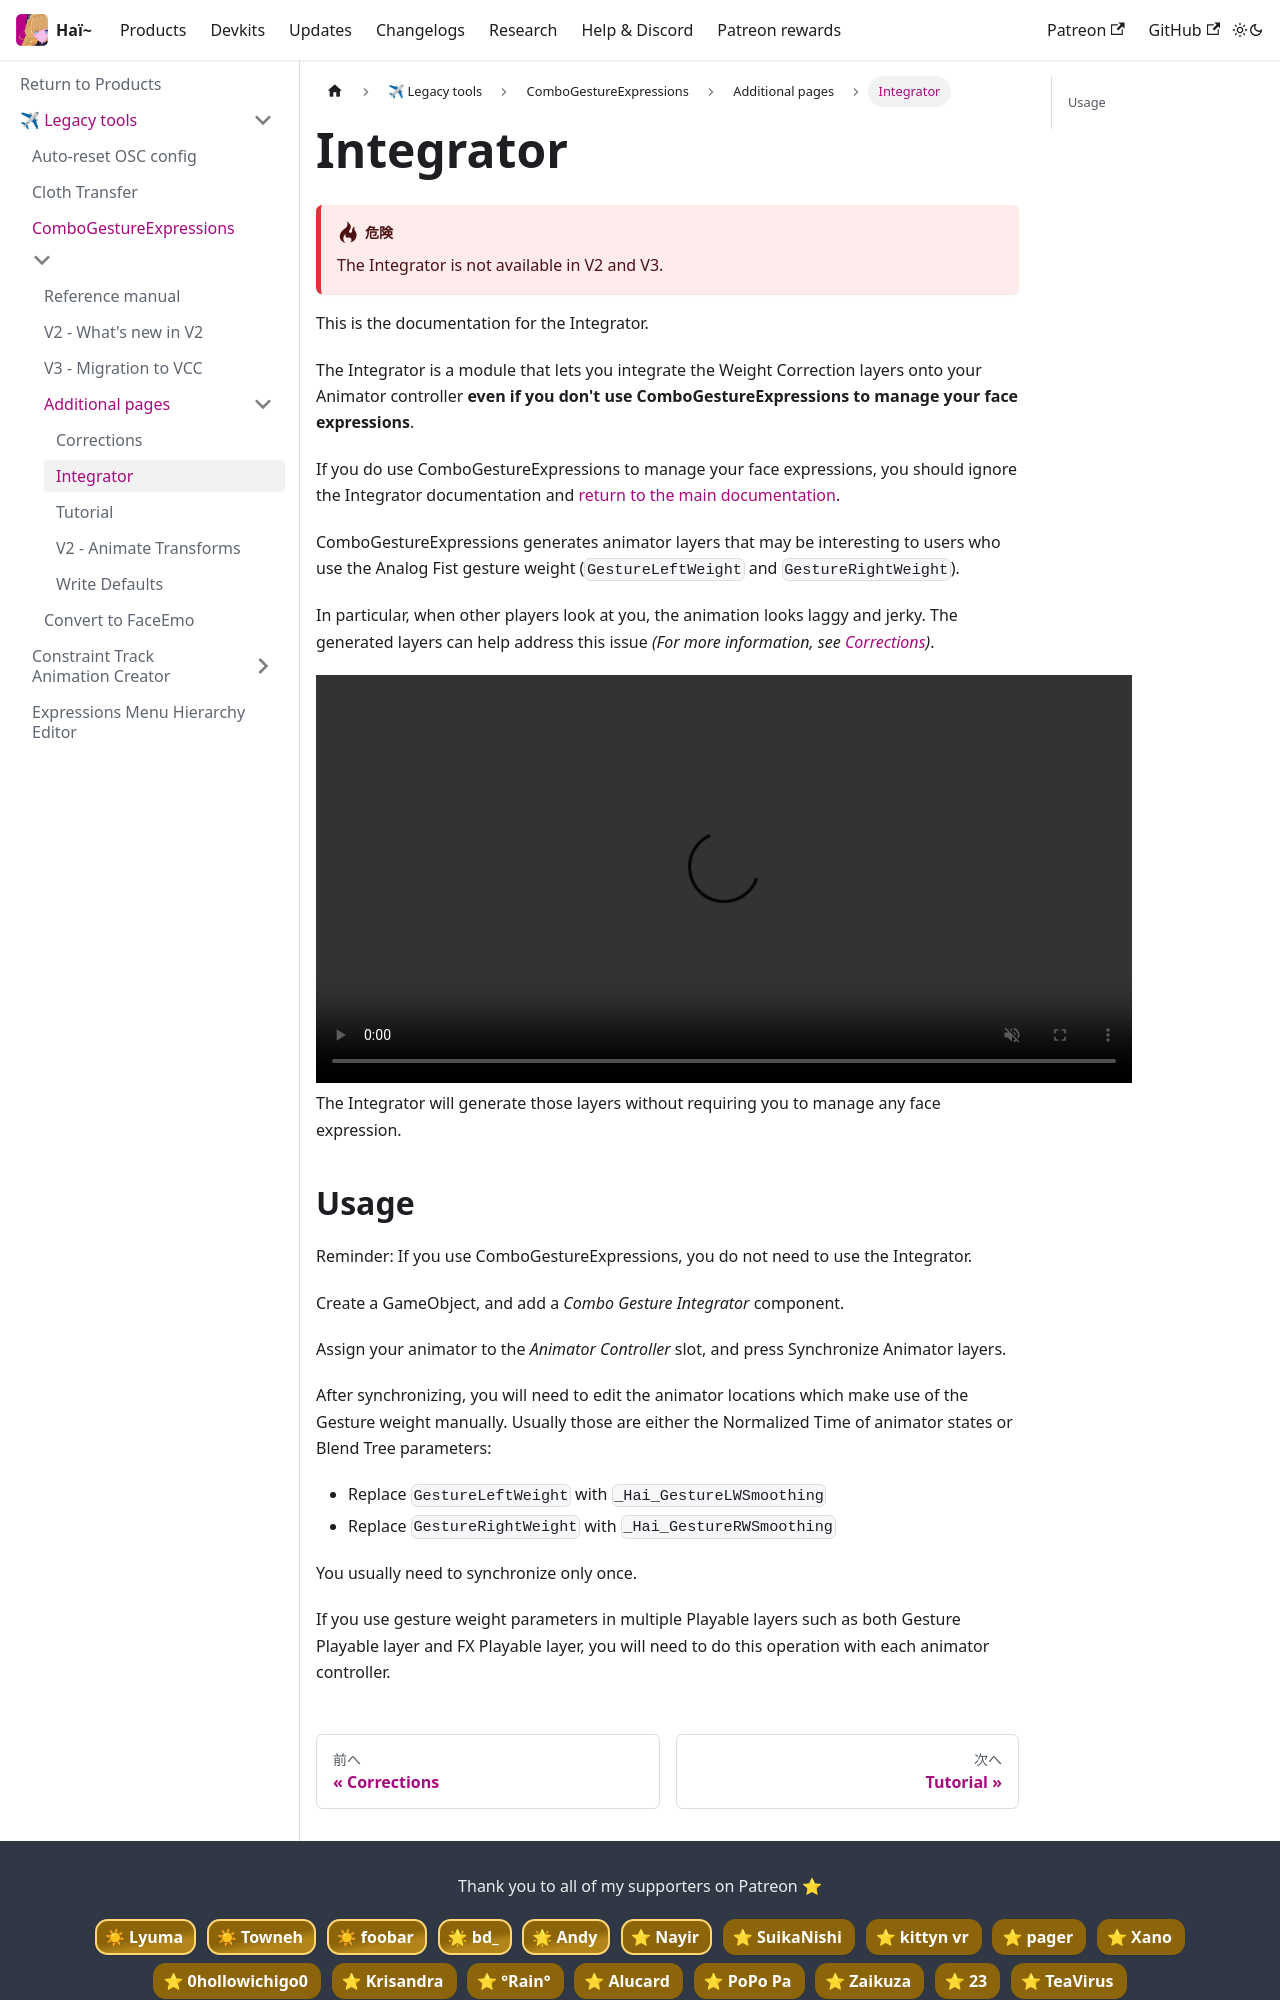

repository: hai-vr/documentation · page: ja/docs/products/combo-gesture-expressions/additional-pages/integrator.html · generator: docusaurus

# Integrator

import {HaiVideo} from "/src/components/HaiVideo";

:::danger
The Integrator is not available in V2 and V3.
:::

This is the documentation for the Integrator.

The Integrator is a module that lets you integrate the Weight Correction layers onto your Animator controller **even if you don't use ComboGestureExpressions to manage your face expressions**.

If you do use ComboGestureExpressions to manage your face expressions, you should ignore the Integrator documentation and [return to the main documentation](./../reference).

ComboGestureExpressions generates animator layers that may be interesting to users who use the Analog Fist gesture weight (`GestureLeftWeight` and `GestureRightWeight`).

In particular, when other players look at you, the animation looks laggy and jerky. The generated layers can help address this issue *(For more information, see [Corrections](corrections#gestureweight-smoothing-correction))*.

[//]: # (<iframe src="https://streamable.com/e/42360m?loop=0" width="408" height="256" frameborder="0" allowfullscreen></iframe> )

<HaiVideo src="/static/unsorted_ghc/streamable/42360m.mp4"></HaiVideo>

The Integrator will generate those layers without requiring you to manage any face expression.
